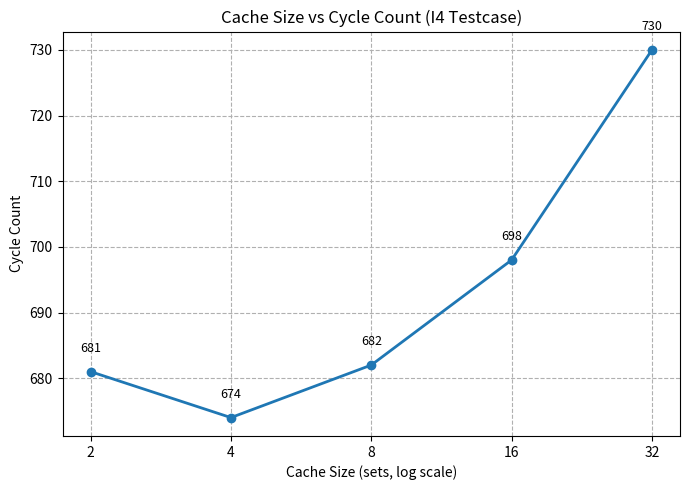
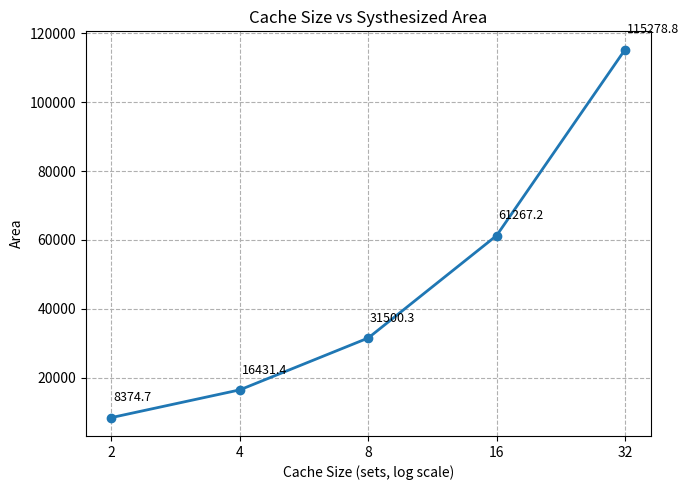

Generate these figures, in order, with matplotlib:
import matplotlib.pyplot as plt

# Data
cache_size = [2, 4, 8, 16, 32]
cycle = [681, 674, 682, 698, 730]
area = [8374.744, 16431.352, 31500.252, 61267.248, 115278.814]

# -------------------------------
# Plot 1: Cache Size vs Cycle
# -------------------------------
plt.figure(figsize=(7,5))
plt.plot(cache_size, cycle, marker='o', linewidth=2)

plt.xscale("log", base=2)
plt.xticks(cache_size, cache_size)
plt.xlabel("Cache Size (sets, log scale)")
plt.ylabel("Cycle Count")
plt.title("Cache Size vs Cycle Count (I4 Testcase)")
plt.grid(True, which="both", linestyle="--")

# Annotate each point
for x, y in zip(cache_size, cycle):
    plt.text(x, y + 3, f"{y}", ha='center', fontsize=9)

plt.tight_layout()
plt.show()

def annotate_points(xs, ys, y_offset_factor=0.05):
    for i, (x, y) in enumerate(zip(xs, ys)):
        # compute upward or downward offset based on slope around point
        if i == 0:
            slope = ys[i+1] - ys[i]
        elif i == len(ys) - 1:
            slope = ys[i] - ys[i-1]
        else:
            slope = (ys[i+1] - ys[i-1]) / 2
        
        # choose offset direction (if slope is positive, shift upward)
        direction = 1 if slope >= 0 else -1
        
        offset = direction * (max(ys) * y_offset_factor)
        
        plt.text(x * 1.01, y + offset, f"{ys[i]:.1f}", 
                 ha='left', va='center', fontsize=9)


# ============================================
# Plot 2: Cache Size vs System Area (Improved)
# ============================================
plt.figure(figsize=(7,5))
plt.plot(cache_size, area, marker='o', linewidth=2)

plt.xscale("log", base=2)
plt.xticks(cache_size, cache_size)
plt.xlabel("Cache Size (sets, log scale)")
plt.ylabel("Area")
plt.title("Cache Size vs Systhesized Area")
plt.grid(True, which="both", linestyle="--")

# annotate with smart offsets
annotate_points(cache_size, area)

plt.tight_layout()
plt.show()
